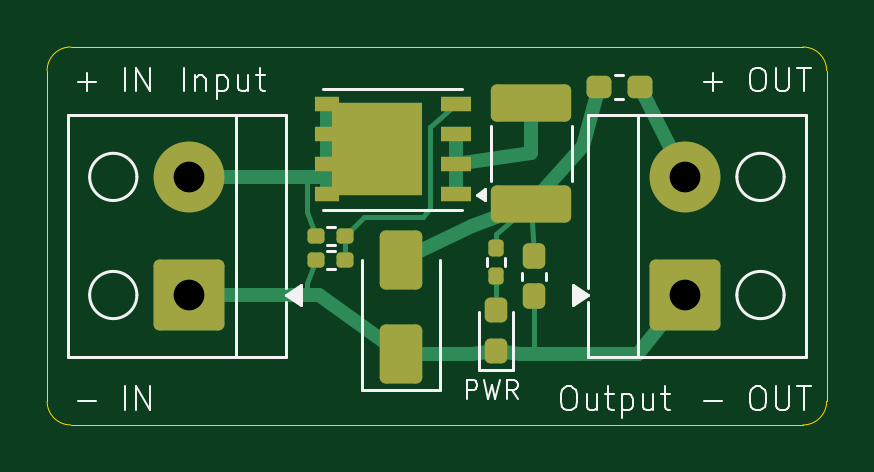
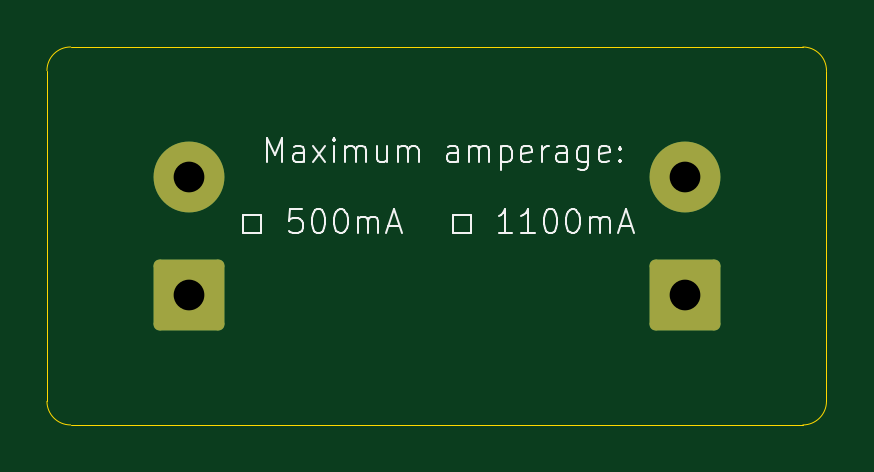
Circuit board: 11 layer files. Board 33.0 x 16.0 mm.
- bottom_copper: Power Checker V0-B_Cu.gbr (1667 bytes)
- bottom_mask: Power Checker V0-B_Mask.gbr (1434 bytes)
- paste: Power Checker V0-B_Paste.gbr (474 bytes)
- bottom_silk: Power Checker V0-B_Silkscreen.gbr (16777 bytes)
- outline: Power Checker V0-Edge_Cuts.gbr (1029 bytes)
- top_copper: Power Checker V0-F_Cu.gbr (6838 bytes)
- top_mask: Power Checker V0-F_Mask.gbr (3263 bytes)
- paste: Power Checker V0-F_Paste.gbr (2860 bytes)
- top_silk: Power Checker V0-F_Silkscreen.gbr (12829 bytes)
- drill: Power Checker V0-NPTH.drl (281 bytes)
- drill: Power Checker V0-PTH.drl (396 bytes)

=== bottom_copper: Power Checker V0-B_Cu.gbr (1667 bytes, source withheld) ===
=== bottom_mask: Power Checker V0-B_Mask.gbr (1434 bytes, source withheld) ===
=== paste: Power Checker V0-B_Paste.gbr ===
%TF.GenerationSoftware,KiCad,Pcbnew,9.0.6*%
%TF.CreationDate,2026-01-21T21:52:31-06:00*%
%TF.ProjectId,Power Checker V0,506f7765-7220-4436-9865-636b65722056,rev?*%
%TF.SameCoordinates,Original*%
%TF.FileFunction,Paste,Bot*%
%TF.FilePolarity,Positive*%
%FSLAX46Y46*%
G04 Gerber Fmt 4.6, Leading zero omitted, Abs format (unit mm)*
G04 Created by KiCad (PCBNEW 9.0.6) date 2026-01-21 21:52:31*
%MOMM*%
%LPD*%
G01*
G04 APERTURE LIST*
G04 APERTURE END LIST*
M02*

=== bottom_silk: Power Checker V0-B_Silkscreen.gbr (16777 bytes, source omitted) ===
=== outline: Power Checker V0-Edge_Cuts.gbr ===
%TF.GenerationSoftware,KiCad,Pcbnew,9.0.6*%
%TF.CreationDate,2026-01-21T21:52:31-06:00*%
%TF.ProjectId,Power Checker V0,506f7765-7220-4436-9865-636b65722056,rev?*%
%TF.SameCoordinates,Original*%
%TF.FileFunction,Profile,NP*%
%FSLAX46Y46*%
G04 Gerber Fmt 4.6, Leading zero omitted, Abs format (unit mm)*
G04 Created by KiCad (PCBNEW 9.0.6) date 2026-01-21 21:52:31*
%MOMM*%
%LPD*%
G01*
G04 APERTURE LIST*
%TA.AperFunction,Profile*%
%ADD10C,0.050000*%
%TD*%
G04 APERTURE END LIST*
D10*
X96000000Y-73000000D02*
X96000000Y-87000000D01*
X128000000Y-72000000D02*
G75*
G02*
X129000000Y-73000000I0J-1000000D01*
G01*
X129000000Y-87000000D02*
G75*
G02*
X128000000Y-88000000I-1000000J0D01*
G01*
X96000000Y-73000000D02*
G75*
G02*
X97000000Y-72000000I1000000J0D01*
G01*
X128000000Y-72000000D02*
X97000000Y-72000000D01*
X97000000Y-88000000D02*
G75*
G02*
X96000000Y-87000000I0J1000000D01*
G01*
X97000000Y-88000000D02*
X128000000Y-88000000D01*
X129000000Y-87000000D02*
X129000000Y-73000000D01*
M02*

=== top_copper: Power Checker V0-F_Cu.gbr (6838 bytes, source omitted) ===
=== top_mask: Power Checker V0-F_Mask.gbr (3263 bytes, source withheld) ===
=== paste: Power Checker V0-F_Paste.gbr (2860 bytes, source withheld) ===
=== top_silk: Power Checker V0-F_Silkscreen.gbr (12829 bytes, source omitted) ===
=== drill: Power Checker V0-NPTH.drl ===
M48
; DRILL file {KiCad 9.0.6} date 2026-01-21T21:52:37-0600
; FORMAT={-:-/ absolute / metric / decimal}
; #@! TF.CreationDate,2026-01-21T21:52:37-06:00
; #@! TF.GenerationSoftware,Kicad,Pcbnew,9.0.6
; #@! TF.FileFunction,NonPlated,1,2,NPTH
FMAT,2
METRIC
%
G90
G05
M30

=== drill: Power Checker V0-PTH.drl ===
M48
; DRILL file {KiCad 9.0.6} date 2026-01-21T21:52:37-0600
; FORMAT={-:-/ absolute / metric / decimal}
; #@! TF.CreationDate,2026-01-21T21:52:37-06:00
; #@! TF.GenerationSoftware,Kicad,Pcbnew,9.0.6
; #@! TF.FileFunction,Plated,1,2,PTH
FMAT,2
METRIC
; #@! TA.AperFunction,Plated,PTH,ComponentDrill
T1C1.300
%
G90
G05
T1
X102.0Y-77.5
X102.0Y-82.5
X123.0Y-77.5
X123.0Y-82.5
M30
